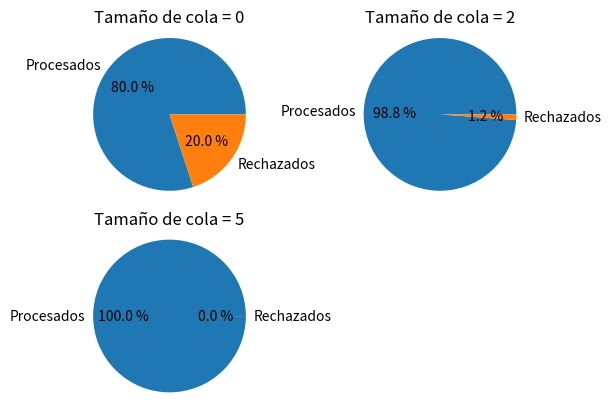
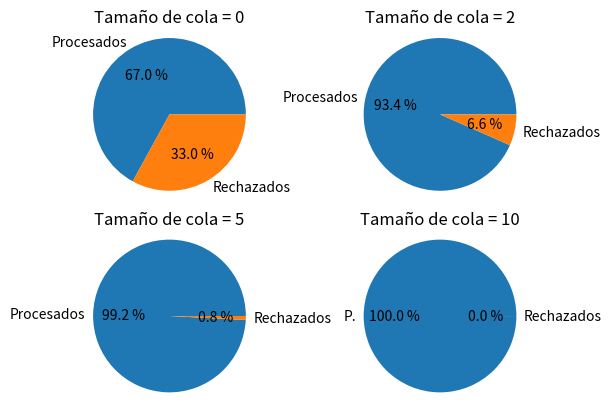
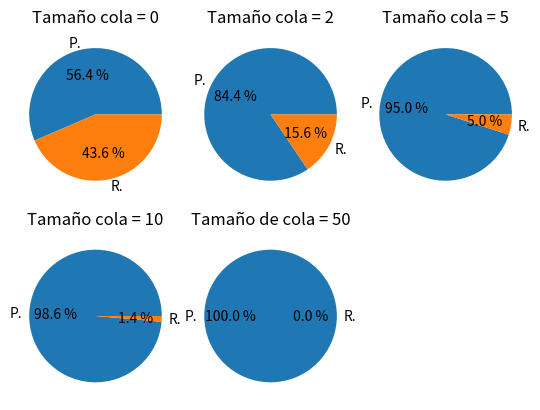
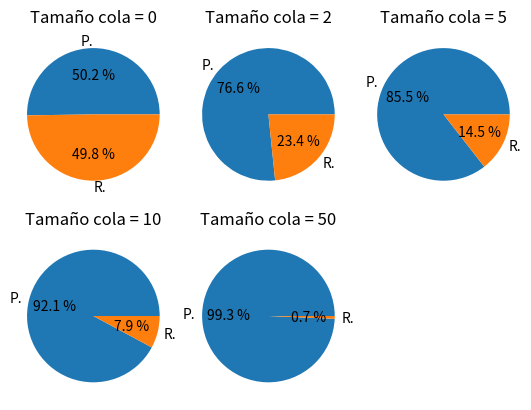
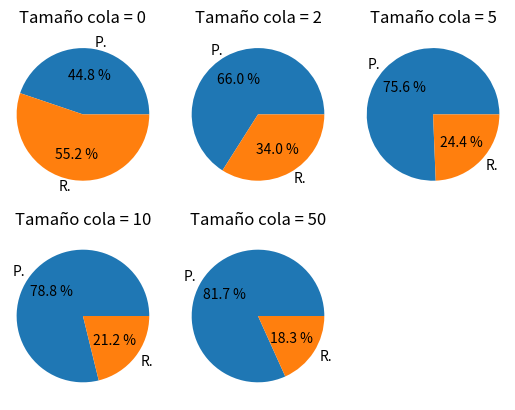

The script that saved these images, in order:
from matplotlib import pyplot as plt

nombres = ["Procesados","Rechazados"]

ventana25 = plt.figure('Porcentaje de rechazo para relacion de tasas del 25%')
subplot25_k0 = ventana25.add_subplot(221)
k_0 = [10000, 2498]
subplot25_k0.pie(k_0, labels=nombres, autopct="%0.1f %%")
subplot25_k0.axis('equal')
subplot25_k0.set_title('Tamaño de cola = 0')

subplot25_k2 = ventana25.add_subplot(222)
k_2 = [10000, 120]
subplot25_k2.pie(k_2, labels=nombres, autopct="%0.1f %%")
subplot25_k2.axis('equal')
subplot25_k2.set_title('Tamaño de cola = 2')

subplot25_k5 = ventana25.add_subplot(223)
k_5 = [10000,2]
subplot25_k5.pie(k_5, labels=nombres, autopct="%0.1f %%")
subplot25_k5.axis('equal')
subplot25_k5.set_title('Tamaño de cola = 5')



#-------------------------------------------------------------------------------

ventana50 = plt.figure('Porcentaje de rechazo para relacion de tasas del 50%')
subplot50_k0 = ventana50.add_subplot(221)
k_0 = [10000, 4924]
subplot50_k0.pie(k_0, labels=nombres, autopct="%0.1f %%")
subplot50_k0.axis('equal')
subplot50_k0.set_title('Tamaño de cola = 0')

subplot50_k2 = ventana50.add_subplot(222)
k_2 = [10000, 707]
subplot50_k2.pie(k_2, labels=nombres, autopct="%0.1f %%")
subplot50_k2.axis('equal')
subplot50_k2.set_title('Tamaño de cola = 2')

subplot50_k5 = ventana50.add_subplot(223)
k_5 = [10000, 84]
subplot50_k5.pie(k_5, labels=nombres, autopct="%0.1f %%")
subplot50_k5.axis('equal')
subplot50_k5.set_title('Tamaño de cola = 5')

subplot50_k10 = ventana50.add_subplot(224)
k_10 = [10000, 1]
subplot50_k10.pie(k_10, labels=['P.','Rechazados'], autopct="%0.1f %%")
subplot50_k10.axis("equal")
subplot50_k10.set_title('Tamaño de cola = 10')



#-------------------------------------------------------------------------------
nombres=['P.','R.']

ventana75 = plt.figure('Porcentaje de rechazo para relacion de tasas del 75%')
subplot75_k0 = ventana75.add_subplot(231)
k_0 = [10000, 7715]
subplot75_k0.pie(k_0, labels=nombres, autopct="%0.1f %%")
subplot75_k0.axis('equal')
subplot75_k0.set_title('Tamaño cola = 0')

subplot75_k2 = ventana75.add_subplot(232)
k_2 = [10000, 1843]
subplot75_k2.pie(k_2, labels=nombres, autopct="%0.1f %%")
subplot75_k2.axis('equal')
subplot75_k2.set_title('Tamaño cola = 2')

subplot75_k5 = ventana75.add_subplot(233)
k_5 = [10000, 522]
subplot75_k5.pie(k_5, labels=nombres, autopct="%0.1f %%")
subplot75_k5.axis('equal')
subplot75_k5.set_title('Tamaño cola = 5')

subplot75_k10 = ventana75.add_subplot(234)
k_10 = [10000, 141]
subplot75_k10.pie(k_10, labels=nombres, autopct="%0.1f %%")
subplot75_k10.axis("equal")
subplot75_k10.set_title('Tamaño cola = 10')

subplot75_k50 = ventana75.add_subplot(235)
k_50 = [10000, 0]
subplot75_k50.pie(k_50, labels=nombres, autopct="%0.1f %%")
subplot75_k50.axis("equal")
subplot75_k50.set_title('Tamaño de cola = 50')



#-------------------------------------------------------------------------------

ventana100 = plt.figure('Porcentaje de rechazo para relacion de tasas del 100%')
subplot100_k0 = ventana100.add_subplot(231)
k_0 = [10000, 9908]
subplot100_k0.pie(k_0, labels=nombres, autopct="%0.1f %%")
subplot100_k0.axis('equal')
subplot100_k0.set_title('Tamaño cola = 0')

subplot100_k2 = ventana100.add_subplot(232)
k_2 = [10000, 3052]
subplot100_k2.pie(k_2, labels=nombres, autopct="%0.1f %%")
subplot100_k2.axis('equal')
subplot100_k2.set_title('Tamaño cola = 2')

subplot100_k5 = ventana100.add_subplot(233)
k_5 = [10000, 1690]
subplot100_k5.pie(k_5, labels=nombres, autopct="%0.1f %%")
subplot100_k5.axis('equal')
subplot100_k5.set_title('Tamaño cola = 5')

subplot100_k10 = ventana100.add_subplot(234)
k_10 = [10000, 853]
subplot100_k10.pie(k_10, labels=nombres, autopct="%0.1f %%")
subplot100_k10.axis("equal")
subplot100_k10.set_title('Tamaño cola = 10')

subplot100_k50 = ventana100.add_subplot(235)
k_50 = [10000, 69]
subplot100_k50.pie(k_50, labels=nombres, autopct="%0.1f %%")
subplot100_k50.axis("equal")
subplot100_k50.set_title('Tamaño cola = 50')



#-------------------------------------------------------------------------------

ventana125 = plt.figure('Porcentaje de rechazo para relacion de tasas del 125%')
subplot125_k0 = ventana125.add_subplot(231)
k_0 = [10000, 12320]
subplot125_k0.pie(k_0, labels=nombres, autopct="%0.1f %%")
subplot125_k0.axis('equal')
subplot125_k0.set_title('Tamaño cola = 0')

subplot125_k2 = ventana125.add_subplot(232)
k_2 = [10000, 5150]
subplot125_k2.pie(k_2, labels=nombres, autopct="%0.1f %%")
subplot125_k2.axis('equal')
subplot125_k2.set_title('Tamaño cola = 2')

subplot125_k5 = ventana125.add_subplot(233)
k_5 = [10000, 3221]
subplot125_k5.pie(k_5, labels=nombres, autopct="%0.1f %%")
subplot125_k5.axis('equal')
subplot125_k5.set_title('Tamaño cola = 5')

subplot125_k10 = ventana125.add_subplot(234)
k_10 = [10000, 2686]
subplot125_k10.pie(k_10, labels=nombres, autopct="%0.1f %%")
subplot125_k10.axis("equal")
subplot125_k10.set_title('Tamaño cola = 10')

subplot125_k50 = ventana125.add_subplot(235)
k_50 = [10000, 2233]
subplot125_k50.pie(k_50, labels=nombres, autopct="%0.1f %%")
subplot125_k50.axis("equal")
subplot125_k50.set_title('Tamaño cola = 50')
plt.show()